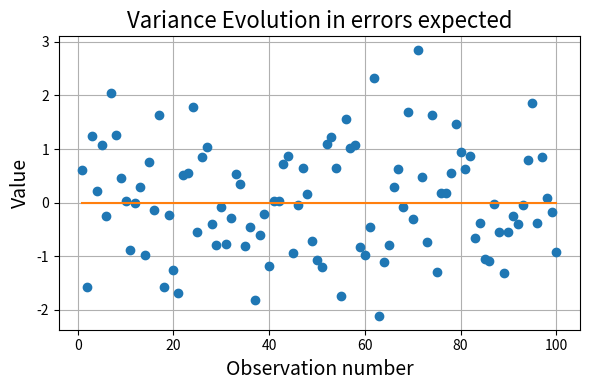

This chart was generated by the following Python code: (Note: this script raises an exception after producing the figure.)
import numpy as np
import scipy as sp
import matplotlib.pyplot as plt
import os

class Errors():
    def __init__(self, predictions, points):
        self.predictions = predictions
        self.points = points 

        self.no_errors = points - predictions
        self.errors = np.sort(points - predictions)

        self.N = np.size(self.errors)

        self.mean = np.mean(self.errors)

        self.sigma = np.sqrt(np.mean(abs(self.errors) ** 2))

        self.Lik = np.prod(sp.stats.norm.pdf(self.errors, loc = 0, scale = self.sigma))
        self.logLik = np.sum(
                np.log( sp.stats.norm.pdf(self.errors, loc = 0, scale = self.sigma) )
            )

    # Graphical Test

    def QQ(self, title, filename, path):
        u = np.sort( np.random.uniform(size = self.N) )
        q = sp.stats.norm.ppf(u,loc = 0, scale = self.sigma)
        plt.plot(q,self.errors, 'o')

        min_ = min(np.min(q), np.min(self.errors))
        max_ = max(np.max(q), np.max(self.errors))

        fig, ax = plt.subplots(
            figsize = (6,4),
            tight_layout = True
        )

        ax.plot(q,self.errors, '.', color = "b")
        ax.plot(
            [min_,max_], [min_,max_], 
            '-', color = 'k')

        ax.set_xlabel("Observations", fontsize = 14)
        ax.set_ylabel("Normal quantiles", fontsize = 14)

        ax.set_title(title)
        ax.grid(True)

        filename = filename + '.png'
        plt.savefig(filename)
        os.replace(filename, 
            os.path.join(path, filename)
        )

        plt.close( fig )

    def pdfPlot(self, title, filename, path):
        prob = 0.01
        N = 100

        q0 = sp.stats.norm.ppf(prob, loc = 0, scale = self.sigma)
        q0 = min(q0, np.min(self.errors))

        q1 = sp.stats.norm.ppf(1-prob, loc = 0, scale = self.sigma)
        q1 = max(q1, np.max(self.errors))

        qs = np.linspace(q0, q1, num = N)
        d = sp.stats.norm.pdf(qs, loc = 0, scale = self.sigma)

        fig, ax = plt.subplots(
            figsize = (6,4), tight_layout = True
        )

        ax.set_title(title, fontsize = 16)

        ax.plot(qs, d, '-', label = "Density function")
        ax.plot(self.errors, np.zeros(len(self.errors)), 'o')

        ax.set_xlabel('observations', fontsize = 14)
        ax.set_xlabel('density function', fontsize = 14)

        filename = filename + ".png"
        ax.legend( ["Density function"], loc = "best")
        ax.grid(True)

        plt.savefig(filename)
        os.replace(filename, os.path.join(path, filename))

        plt.close( fig )

    def varianceEvolution(self, title = "", filename = "", path = ""):
        n = np.linspace(1, self.N, num = self.N)

        fig, ax = plt.subplots(
            figsize = (6, 4),
            tight_layout = True
        )

        ax.set_title(title, fontsize = 16)

        ax.plot(n, self.no_errors, 'o')
        ax.plot([n[0], n[-1]], [0,0], '-')

        ax.set_xlabel("Observation number", fontsize = 14)
        ax.set_ylabel("Value", fontsize = 14)
        ax.grid(True)

        filename = filename + ".png"
        plt.savefig(filename)

        os.replace(filename, os.path.join(path, filename))
        plt.close(fig)

    def Graphs(self, directory, experiment, split, variable, key, model):
        self.varianceEvolution(
            f'Variance Evolution in errors: {experiment}-{split}-{variable}-{key}-{model}',
            filename = f'{experiment}-{split}-{variable}-{key}-{model}-variance',
            path = directory
        )
        self.pdfPlot(
            f'Density function: {experiment}-{split}-{variable}-{key}-{model}',
            filename = f'{experiment}-{split}-{variable}-{key}-{model}-density',
            path = directory
        )
        self.QQ(
            f'QQ-plot for normal model: {experiment}-{split}-{variable}-{key}-{model}',
            filename = f'{experiment}-{split}-{variable}-{key}-{model}-QQ',
            path = directory
        )

    
    # Numerical Values

    def normalityTest(self):
        if self.N < 8:
            print("Error in normality Test: too few samples")
            return float('NaN')
        res = sp.stats.normaltest(self.errors)
        return res.pvalue

    def homocedasticityLevene(self, Nsplits = 2):
        try:
            splitted = np.array_split(self.errors, Nsplits)
            res = sp.stats.levene(
                * splitted
            )
            return res.pvalue
        except:
            return float('NaN')
    
    def homocedasticityBartlett(self, Nsplits = 2):
        try:
            splitted = np.array_split(self.errors, Nsplits)
            res = sp.stats.bartlett(
                * splitted
            )
            return res.pvalue
        except:
            return float('NaN')


    def AIC(self):
        return 2 * 1 - 2 * self.logLik

    def BIC(self):
        return 2 * 1 * np.log(self.N) - 2 * self.logLik

    def R2(self):
        mn = np.mean(self.points)

        ss_res = np.sum(self.errors ** 2)
        ss_tot = np.sum((self.points - mn)**2)

        return 1 - ss_res / ss_tot 


def main():
    N = 100
    pred = np.linspace(0, 3, num = N)
    sigma = 1
    points = pred + np.random.default_rng().normal(0,sigma, N)
    # points = pred + np.random.exponential(sigma, N)

    es = Errors(pred, points)
    # es.QQcent()
    # es.QQ()
    # es.pdf_comparison()
    es.varianceEvolution(
        f'Variance Evolution in errors expected',
        filename = "Expected-variance",
        path = "src/juan/"
    )

    # print(es.BICcent())
    # print(es.BIC())

    print(es.normalityTest())

if __name__ == '__main__':
    main()